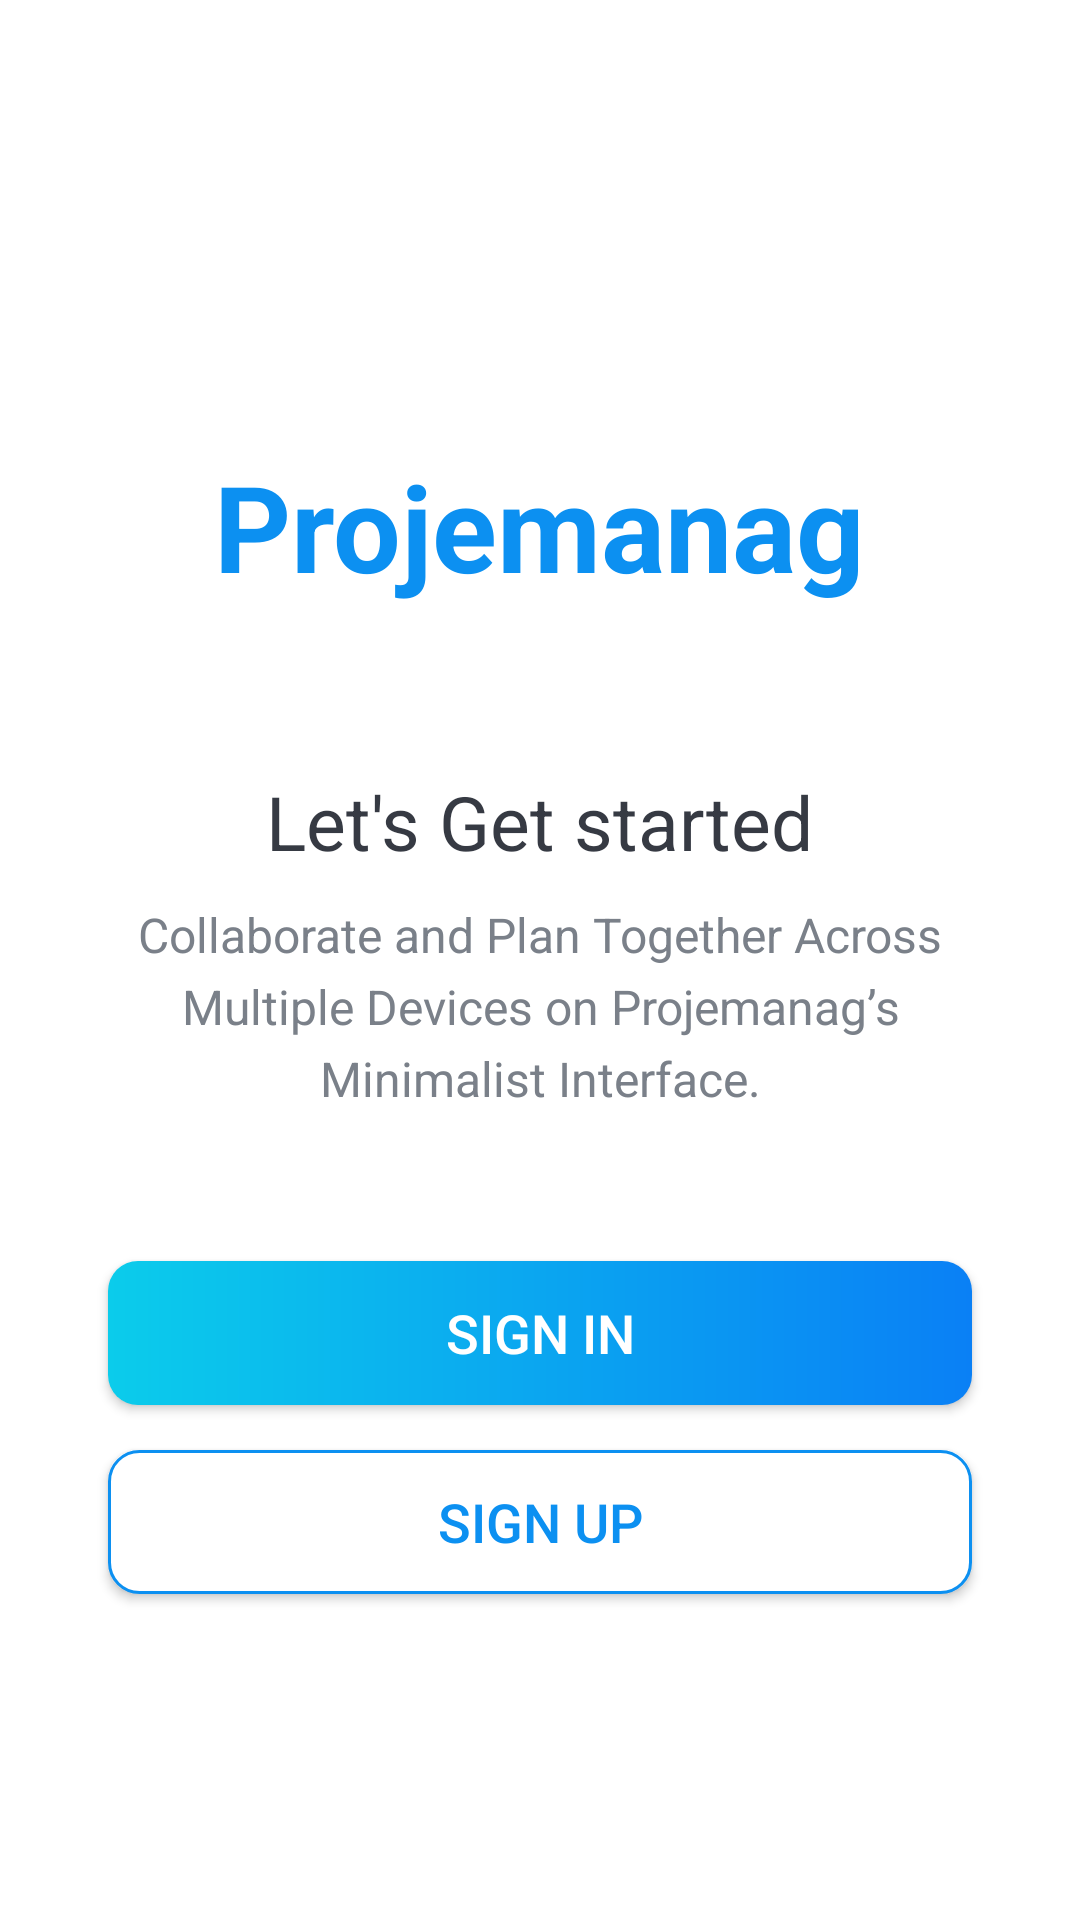

Layout XML and referenced resources for this Android screen:
<!-- AndroidManifest.xml: activity theme Theme.Projemanag.NoActionBar -->
<!-- res/layout/activity_intro.xml -->
<?xml version="1.0" encoding="utf-8"?>
<ScrollView
    xmlns:android="http://schemas.android.com/apk/res/android"
    xmlns:app="http://schemas.android.com/apk/res-auto"
    xmlns:tools="http://schemas.android.com/tools"
    android:layout_width="match_parent"
    android:layout_height="match_parent"
    android:background="@mipmap/intro_background"
    android:gravity="center_horizontal"
    android:fillViewport="true"
    tools:context=".activities.IntroActivity">
    <LinearLayout
        android:layout_width="match_parent"
        android:layout_height="wrap_content"
        android:gravity="center"
        android:orientation="vertical"
        android:padding="16dp">

        <TextView
            android:id="@+id/tv_app_name_intro"
            android:layout_width="wrap_content"
            android:layout_height="wrap_content"
            android:layout_marginTop="@dimen/intro_screen_title_text_marginTop"
            android:text="@string/app_name"
            android:textColor="@color/colorAccent"
            android:textSize="@dimen/intro_screen_title_text_size"
            android:textStyle="bold" />

        <ImageView
            android:layout_width="wrap_content"
            android:layout_height="wrap_content"
            android:layout_marginTop="@dimen/intro_screen_image_marginTop"
            android:contentDescription="@string/image_contentDescription"
            android:src="@mipmap/ic_task_image" />

        <TextView
            android:layout_width="wrap_content"
            android:layout_height="wrap_content"
            android:layout_marginTop="@dimen/lets_get_started_text_marginTop"
            android:text="@string/let_s_get_started_text"
            android:textColor="@color/primary_text_color"
            android:textSize="@dimen/lets_get_started_text_size" />

        <TextView
            android:layout_width="match_parent"
            android:layout_height="wrap_content"
            android:layout_marginStart="@dimen/intro_text_marginStartEnd"
            android:layout_marginTop="@dimen/intro_text_marginTop"
            android:layout_marginEnd="@dimen/intro_text_marginStartEnd"
            android:gravity="center"
            android:lineSpacingExtra="@dimen/intro_text_line_spacing_extra"
            android:text="@string/intro_text_description"
            android:textColor="@color/secondary_text_color"
            android:textSize="@dimen/intro_text_size" />

        <Button
            android:id="@+id/btn_sign_in_intro"
            android:layout_width="match_parent"
            android:layout_height="wrap_content"
            android:layout_gravity="center"
            android:layout_marginStart="@dimen/btn_marginStartEnd"
            android:layout_marginTop="@dimen/intro_screen_sign_in_btn_marginTop"
            android:layout_marginEnd="@dimen/btn_marginStartEnd"
            android:background="@drawable/shape_button_rounded"
            android:foreground="?attr/selectableItemBackground"
            android:gravity="center"
            android:paddingTop="@dimen/btn_paddingTopBottom"
            android:paddingBottom="@dimen/btn_paddingTopBottom"
            android:text="@string/sign_in"
            android:textColor="@android:color/white"
            android:textSize="@dimen/btn_text_size" />

        <Button
            android:id="@+id/btn_sign_up_intro"
            android:layout_width="match_parent"
            android:layout_height="wrap_content"
            android:layout_gravity="center"
            android:layout_marginStart="@dimen/btn_marginStartEnd"
            android:layout_marginTop="@dimen/intro_screen_sign_up_btn_marginTop"
            android:layout_marginEnd="@dimen/btn_marginStartEnd"
            android:background="@drawable/white_border_shape_button_rounded"
            android:foreground="?attr/selectableItemBackground"
            android:gravity="center"
            android:paddingTop="@dimen/btn_paddingTopBottom"
            android:paddingBottom="@dimen/btn_paddingTopBottom"
            android:text="@string/sign_up"
            android:textColor="@color/colorAccent"
            android:textSize="@dimen/btn_text_size" />
    </LinearLayout>
</ScrollView>
<!-- resources referenced by this layout -->
<resources>
  <color name="colorAccent">#0C90F1</color>
  <color name="primary_text_color">#363A43</color>
  <color name="secondary_text_color">#7A8089</color>
  <dimen name="btn_marginStartEnd">20dp</dimen>
  <dimen name="btn_paddingTopBottom">8dp</dimen>
  <dimen name="btn_text_size">18sp</dimen>
  <dimen name="intro_screen_image_marginTop">30dp</dimen>
  <dimen name="intro_screen_sign_in_btn_marginTop">50dp</dimen>
  <dimen name="intro_screen_sign_up_btn_marginTop">15dp</dimen>
  <dimen name="intro_screen_title_text_marginTop">40dp</dimen>
  <dimen name="intro_screen_title_text_size">40sp</dimen>
  <dimen name="intro_text_line_spacing_extra">5dp</dimen>
  <dimen name="intro_text_marginStartEnd">20dp</dimen>
  <dimen name="intro_text_marginTop">10dp</dimen>
  <dimen name="intro_text_size">16sp</dimen>
  <dimen name="lets_get_started_text_marginTop">25dp</dimen>
  <dimen name="lets_get_started_text_size">25sp</dimen>
  <!-- drawable shape_button_rounded (drawable) -->
  <?xml version="1.0" encoding="utf-8"?>
  <shape xmlns:android="http://schemas.android.com/apk/res/android"
      android:shape="rectangle">
  
      <gradient
          android:angle="360"
          android:startColor="#0BCCEB"
          android:endColor="#0A80F5"
          android:type="linear"
          ></gradient>
  
      <corners android:radius="10dp"/>
  </shape>
  <!-- drawable white_border_shape_button_rounded (drawable) -->
  <?xml version="1.0" encoding="utf-8"?>
  <shape xmlns:android="http://schemas.android.com/apk/res/android"
      android:shape="rectangle">
  
      <stroke android:color="#0C90F1"
          android:width="1dp"/>
  
      <solid android:color="@android:color/white"/>
  
      <corners android:radius="10dp"/>
  </shape>
  <string name="app_name">Projemanag</string>
  <string name="image_contentDescription">image</string>
  <string name="intro_text_description">Collaborate and Plan Together Across Multiple Devices on Projemanag’s Minimalist Interface.</string>
  <string name="let_s_get_started_text">Let\'s Get started</string>
  <string name="sign_in">SIGN IN</string>
  <string name="sign_up">SIGN UP</string>
  <style name="Theme.Projemanag.NoActionBar">
          <item name="windowActionBar">false</item>
          <item name="windowNoTitle">true</item>
      </style>
</resources>
